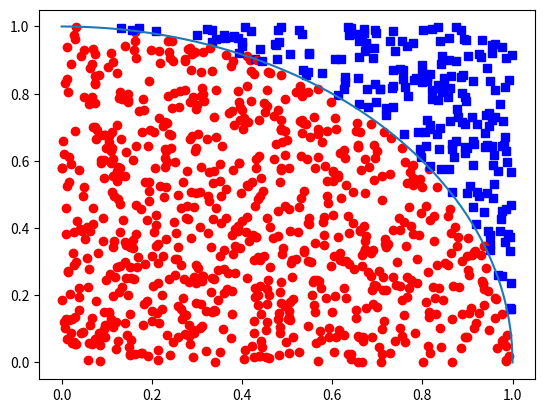
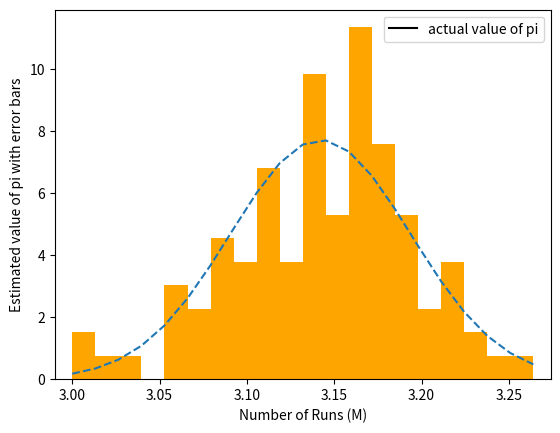

Source code (Python) for these figures, in order:
#!/usr/bin/env python3
# -*- coding: utf-8 -*-
"""
Created on Sat Apr  4 11:39:59 2020
#Part 1: Estimating the value of pi using the Monte Carlo method.
[redacted]
"""

#Importing packages...
import numpy as np 
import matplotlib.pyplot as plt
from scipy.stats import norm
#------------------------------------------------------------------------------
#Part 1: 
#------------------------------------------------------------------------------

#Generating 1000 random points and initial values
points = 1000
x = np.random.random(points)        #Generating 1000 x-values
y = np.random.random(points)        #Gemerating 1000 y-values
r = np.sqrt(x**2 + y**2)            #Calcuating distance between each point using pythagorean theorem 
n = 0                               #Initializing start for counter, counting number of points where r <= 1 

#Starting 'for loop' for random points
for i in range (0,points):
    if r[i] <= 1:
        plt.plot(x[i], y[i], 'ro')
        
        n = n + 1
        
    else:
        plt.plot(x[i], y[i], 'bs')

#plotting boundary line between values for r < 1 & r > 1
x_limit = np.linspace(0, 1, 750)
y_limit = np.sqrt(1 - (x_limit)**2)
plt.plot(x_limit, y_limit, label = 'Boundary Line')

#Calculating the value of pi 
Ao = n/points                       #finding the area of one qaud
pi = 4*Ao                           #We multiply by 4 to get a full circle

print('The value of pi is: ', pi)
print('The numbeer of red dots in Qaud 1 is: ', n)

#------------------------------------------------------------------------------
#Part 2: Calculating the Uncertainty of Your Approximation of pi(π)
#------------------------------------------------------------------------------


runs = 100
array1 = np.zeros(runs)


for i in range (0,runs): 
    x = np.random.random(points)        
    y = np.random.random(points)
    r = np.sqrt(x**2 + y**2)
    n = 0
    
    for j in range(0,points):
        if r[j] <= 1:
            n = n + 1
    pi = 4*(n/points)
    array1[i] = pi 

Mean = np.mean(array1, dtype = np.float64)
Standard_dev = np.std(array1, ddof = 1)

fig,ax =  plt.subplots()
binnum = 20

#Plotting the gaussian fit
n, bins, patches = ax.hist(array1, binnum, density = 1, color= 'orange')
gauss = norm.pdf(bins, Mean, Standard_dev)
ax.plot(bins,gauss,'--')


ax.set_xlim([(min(array1)-0.01), max(array1)+0.01])

plt.show()
print('Mean: {:.4f}'.format(Mean))

#Qouting measured pi and its uncertainty
error = (Standard_dev/np.sqrt(runs))
print('error: {:.4f}'.format(error))
print('standard dev: {:.4f}'.format(Standard_dev))

#------------------------------------------------------------------------------
#Part 3: Comparing different results using data sets of different sizes
#------------------------------------------------------------------------------

list_uncer=[]
list_pi=[]

for M in range (100,1100,100):
    array1 = np.zeros(M)


    for i in range (0,M): 
        x = np.random.random(points)        
        y = np.random.random(points)
        r = np.sqrt(x**2 + y**2)
        n = 0
    
        for j in range(0,points):
            if r[j] <= 1:
                n = n + 1
                pi = 4*(n/points)
                array1[i] = pi 

    Mean = np.mean(array1, dtype = np.float64)
    list_pi.append(Mean)
    Standard_dev = np.std(array1, ddof = 1)
    uncertainty = Standard_dev/np.sqrt(M)
    list_uncer.append(uncertainty)
    print('pi(π) = {:.4f}'.format(Mean), '± {:.4f}'.format(uncertainty), 'for', M , 'runs')
  
    
#plotting error graph 
M=np.array([100,200,300,400,500,600,700,800,900,1000])  
uncertainty =np.array(list_uncer)
Mean_pi=np.array(list_pi)

plt.xlabel('Number of Runs (M)')
plt.ylabel('Uncertainty')
plt.plot(M,uncertainty, 'o')
plt.show()


plt.errorbar(M,Mean_pi, uncertainty, linestyle = 'None')
plt.plot(M, Mean_pi,'o')

x = np.linspace(100,1000, 2000)
y = (np.pi)*np.ones(2000)

plt.xlabel('Number of Runs (M)')
plt.ylabel('Estimated value of pi with error bars')
plt.plot(x,y,'k-', label='actual value of pi')
plt.legend()




#-------------------------------------------------------------------------------------------------------------------------------


























